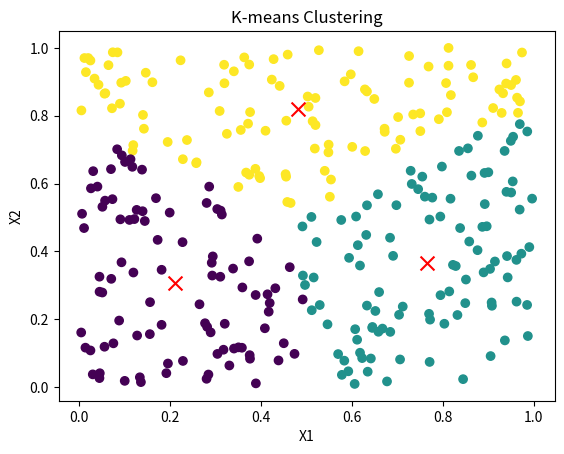

This chart was generated by the following Python code:
import numpy as np
import matplotlib.pyplot as plt

def kmeans(X, k, max_iter=100, tolerance=1e-4):
    # randomly select k points as initial centroid
    indices = np.random.choice(X.shape[0], k, replace=False)
    centroids = X[indices]
    
    for i in range(max_iter):
        # calculcate distance to centroids
        distances = np.linalg.norm(X[:, np.newaxis]-centroids, axis=2)
        
        # get labels by distance
        labels = np.argmin(distances, axis=1)
        
        # mean location as new centroid``
        new_centroids = np.array([X[labels==j].mean(axis=0) for j in range(k)])

        # check convergence
        if np.linalg.norm(new_centroids - centroids) < tolerance:
            print(f"Converged after {i+1} iterations")
            break
        
        centroids = new_centroids

    return centroids, labels

# Example usage
np.random.seed(42)
X = np.random.rand(300, 2)  # Generate some random 2D data
k = 3  # Number of clusters

centroids, labels = kmeans(X, k)

# Plotting the result
plt.scatter(X[:, 0], X[:, 1], c=labels, cmap='viridis', marker='o')
plt.scatter(centroids[:, 0], centroids[:, 1], c='red', marker='x', s=100)
plt.xlabel("X1")
plt.ylabel("X2")
plt.title("K-means Clustering")
plt.show()